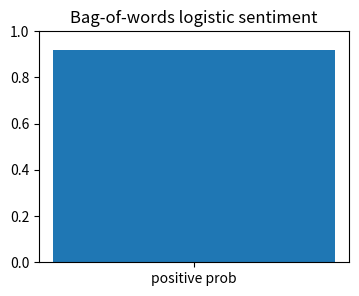
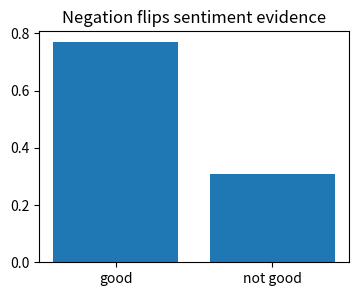
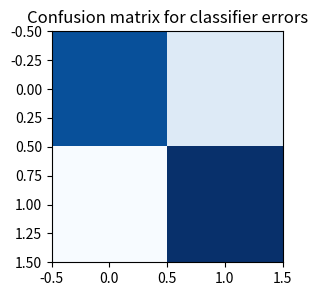
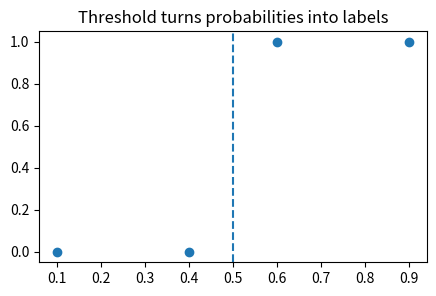
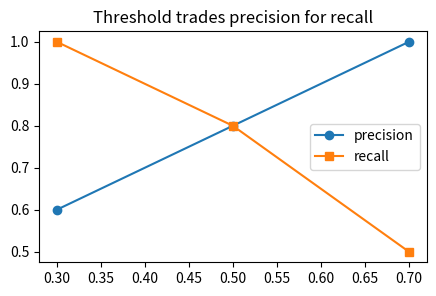

These figures' Python source, in order:
import numpy as np, matplotlib.pyplot as plt, math, itertools
np.random.seed(0)
def softmax(x, axis=-1):
    x=np.asarray(x, dtype=float); x=x-x.max(axis=axis, keepdims=True); e=np.exp(x); return e/e.sum(axis=axis, keepdims=True)
def sigmoid(x): return 1/(1+np.exp(-np.asarray(x, dtype=float)))
def normalize(v):
    v=np.asarray(v, dtype=float); n=np.linalg.norm(v); return v/(n if n else 1)
def edit_distance(a,b):
    D=np.zeros((len(a)+1,len(b)+1), dtype=int); D[:,0]=np.arange(len(a)+1); D[0,:]=np.arange(len(b)+1)
    for i in range(1,len(a)+1):
        for j in range(1,len(b)+1):
            D[i,j]=min(D[i-1,j]+1, D[i,j-1]+1, D[i-1,j-1]+(a[i-1]!=b[j-1]))
    return D
print('setup ok')

vocab=['good','bad']; x=np.array([2,0]); w=np.array([1.2,-1.5]); logit=x@w; p=float(sigmoid(logit))
plt.figure(figsize=(4,3)); plt.bar(['positive prob'],[p]); plt.ylim(0,1); plt.title('Bag-of-words logistic sentiment')
assert p>0.9

texts=['good','not good']; score=np.array([1.2,-0.8]); p=sigmoid(score)
plt.figure(figsize=(4,3)); plt.bar(texts,p); plt.title('Negation flips sentiment evidence')
assert p[0]>p[1]

conf=np.array([[8,2],[1,9]])
plt.figure(figsize=(4,3)); plt.imshow(conf,cmap='Blues'); plt.title('Confusion matrix for classifier errors')
assert conf.trace()==17

probs=np.array([.1,.4,.6,.9]); labels=np.array([0,0,1,1]); preds=probs>.5; acc=(preds==labels).mean()
plt.figure(figsize=(5,3)); plt.scatter(probs,labels); plt.axvline(.5,ls='--'); plt.title('Threshold turns probabilities into labels')
assert acc==1.0

th=np.array([.3,.5,.7]); prec=np.array([.6,.8,1.0]); rec=np.array([1.0,.8,.5])
plt.figure(figsize=(5,3)); plt.plot(th,prec,'-o',label='precision'); plt.plot(th,rec,'-s',label='recall'); plt.legend(); plt.title('Threshold trades precision for recall')
assert prec[-1]>prec[0] and rec[-1]<rec[0]
